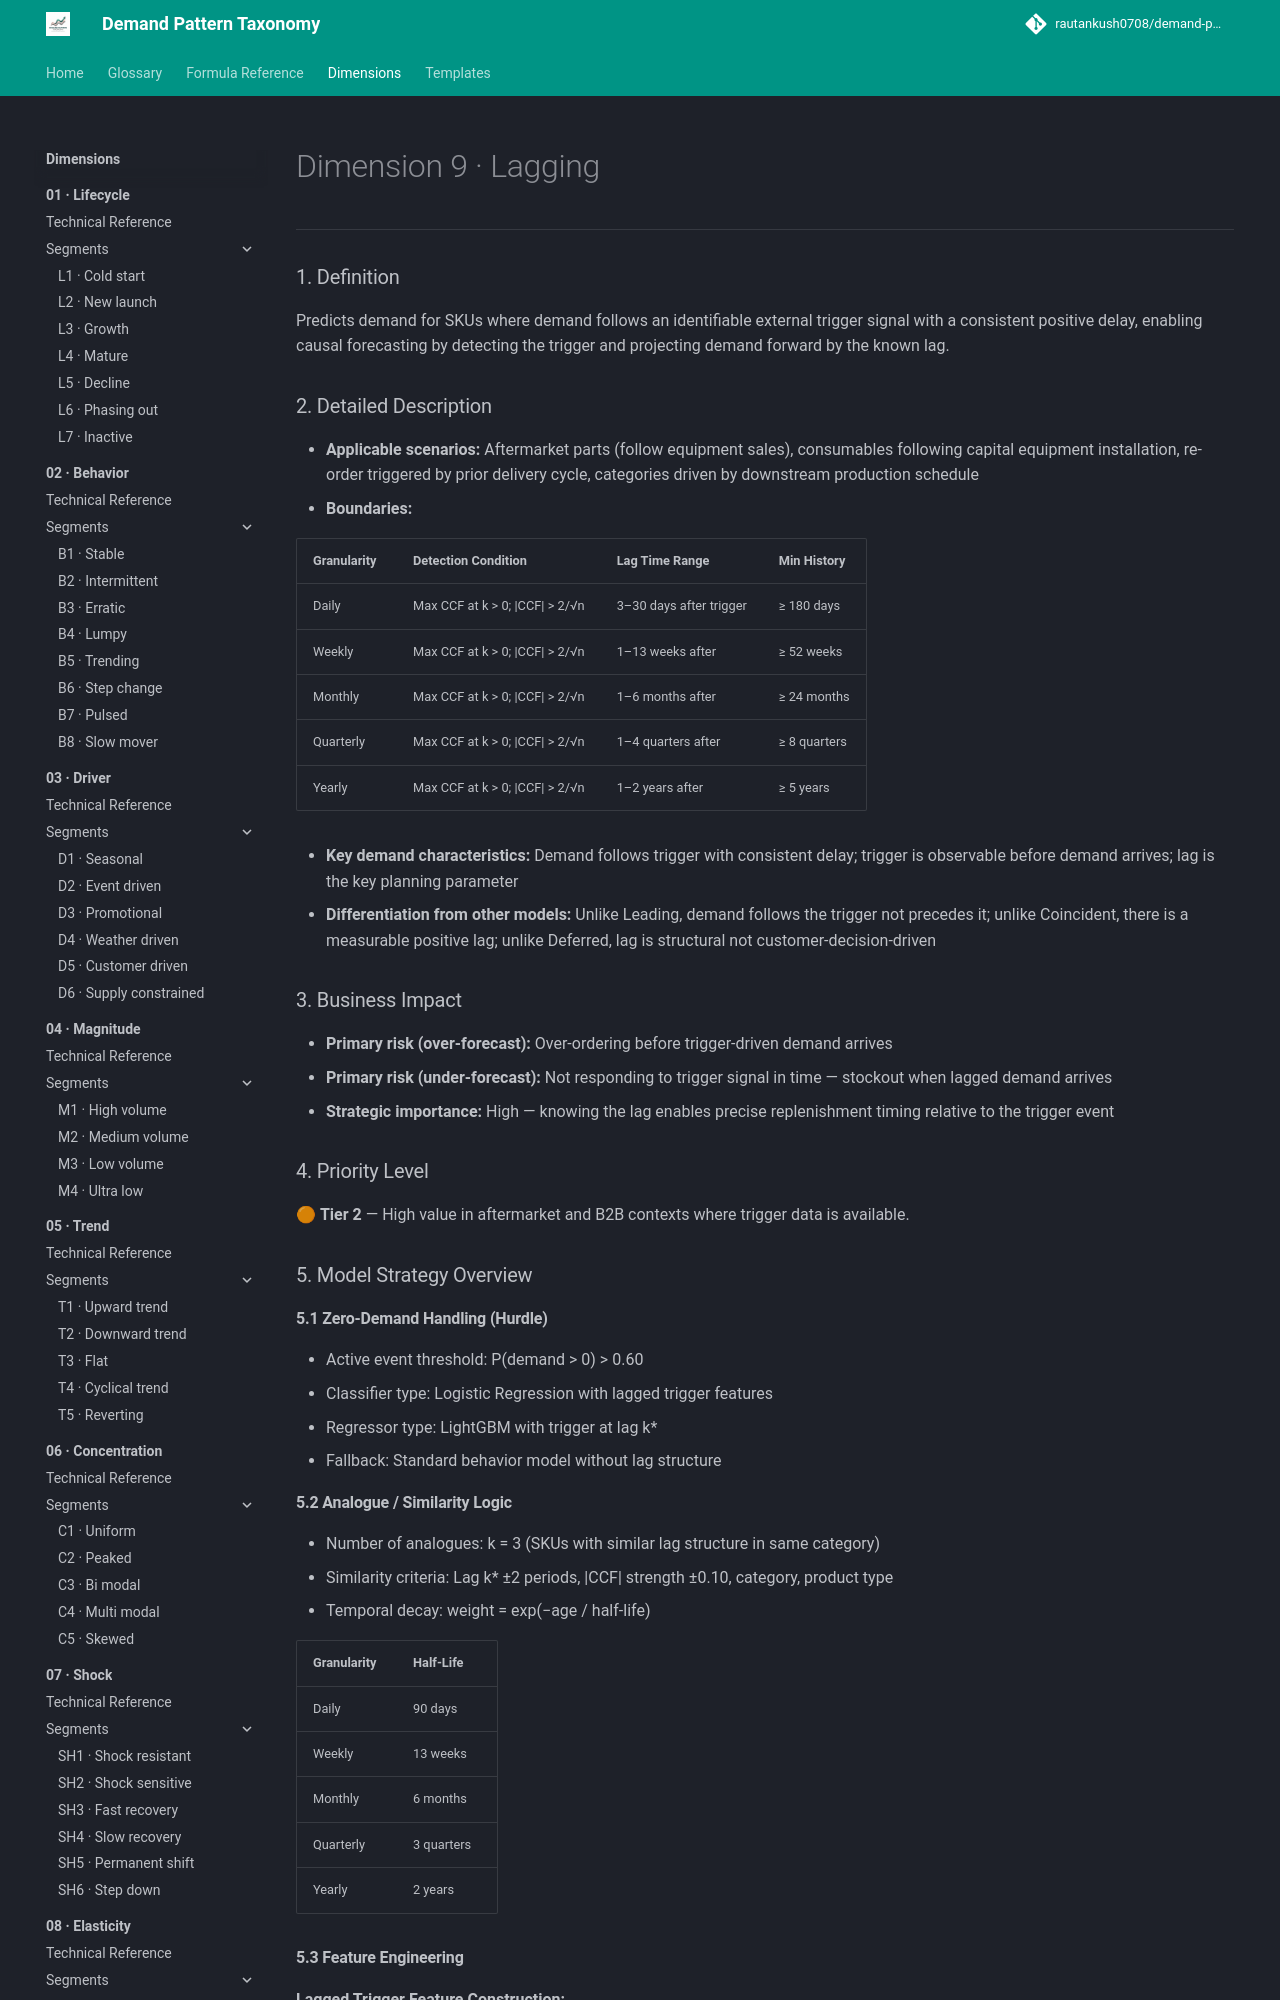

repository: rautankush0708/demand-pattern-taxonomy · page: dimensions/09-timing/tm2-lagging/index.html · generator: mkdocs

# Dimension 9 · Lagging

---

### 1. Definition
Predicts demand for SKUs where demand follows an identifiable external trigger signal with a consistent positive delay, enabling causal forecasting by detecting the trigger and projecting demand forward by the known lag.

### 2. Detailed Description
- **Applicable scenarios:** Aftermarket parts (follow equipment sales), consumables following capital equipment installation, re-order triggered by prior delivery cycle, categories driven by downstream production schedule
- **Boundaries:**

| Granularity | Detection Condition | Lag Time Range | Min History |
|---|---|---|---|
| Daily | Max CCF at k > 0; \|CCF\| > 2/√n | 3–30 days after trigger | ≥ 180 days |
| Weekly | Max CCF at k > 0; \|CCF\| > 2/√n | 1–13 weeks after | ≥ 52 weeks |
| Monthly | Max CCF at k > 0; \|CCF\| > 2/√n | 1–6 months after | ≥ 24 months |
| Quarterly | Max CCF at k > 0; \|CCF\| > 2/√n | 1–4 quarters after | ≥ 8 quarters |
| Yearly | Max CCF at k > 0; \|CCF\| > 2/√n | 1–2 years after | ≥ 5 years |

- **Key demand characteristics:** Demand follows trigger with consistent delay; trigger is observable before demand arrives; lag is the key planning parameter
- **Differentiation from other models:** Unlike Leading, demand follows the trigger not precedes it; unlike Coincident, there is a measurable positive lag; unlike Deferred, lag is structural not customer-decision-driven

### 3. Business Impact
- **Primary risk (over-forecast):** Over-ordering before trigger-driven demand arrives
- **Primary risk (under-forecast):** Not responding to trigger signal in time — stockout when lagged demand arrives
- **Strategic importance:** High — knowing the lag enables precise replenishment timing relative to the trigger event

### 4. Priority Level
🟠 **Tier 2** — High value in aftermarket and B2B contexts where trigger data is available.

### 5. Model Strategy Overview

#### 5.1 Zero-Demand Handling (Hurdle)
- Active event threshold: P(demand > 0) > 0.60
- Classifier type: Logistic Regression with lagged trigger features
- Regressor type: LightGBM with trigger at lag k*
- Fallback: Standard behavior model without lag structure
